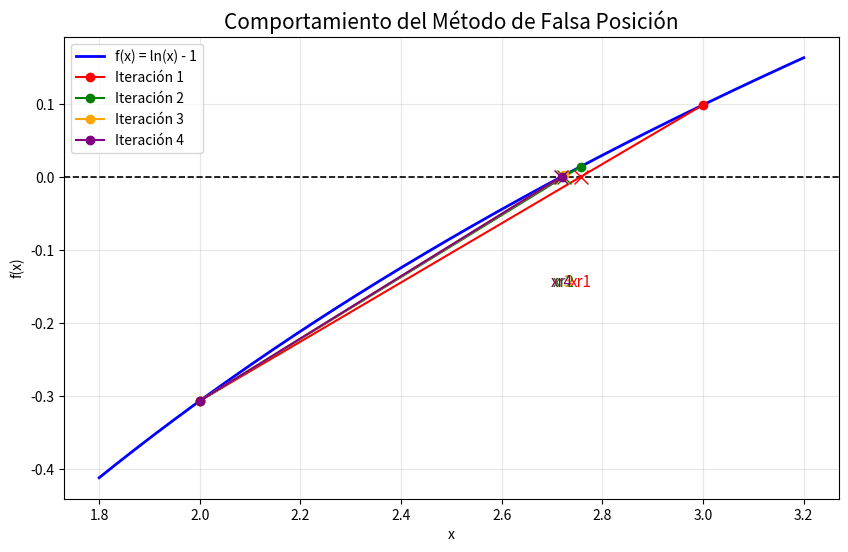

The matplotlib source for this figure:
import math
import numpy as np
import matplotlib.pyplot as plt

def falsa_posicion(f, a, b, epsilon, N_max):
    # Inicialización
    fa = f(a)
    fb = f(b)
    
    if fa * fb > 0:
        raise ValueError("ERROR: La función no tiene raíz en este intervalo")

    iteracion = 0
    xr_old = a
    error = 100.0
    
    # [NUEVO] Lista para almacenar los datos geométricos de cada iteración
    datos_grafica = []
    
    # Imprimir encabezado de la tabla
    print("Iteración | a            | b            | xr         | fr         | Error (%)")
    print("-" * 75)  
    
    # Ciclo
    while iteracion < N_max:
        iteracion += 1
        
        # Cálculo del punto medio
        xr = b - ((fb * (a-b)) / (fa-fb)) # Forzamos a python a que identifique que xr es un flotante
        fr = f(xr)  
        
        # [NUEVO] Guardamos las coordenadas de la secante actual ANTES de actualizar a o b
        datos_grafica.append(((a, fa), (b, fb), xr))
        
        # Cálculo del error aproximado
        if xr != 0:
            error = (abs((xr - xr_old) / xr)) * 100
            
        # Impresión de fila (usamos las a y b que generaron este xr)
        print(f"{iteracion:<9} | {a:<12.6f} | {b:<12.6f} | {xr:<10.6f} | {fr:<10.6f} | {error:<10.6f}")
        
        # Prueba de signo
        if fa * fr < 0:
            b = xr
            fb = fr
        elif fa * fr > 0:
            a = xr
            fa = fr
        else:
            # fa * fr = 0 significa que encontramos la raíz exacta
            return xr, iteracion, 0.0, datos_grafica
        
        # Verificación de paro
        if error < epsilon:
            return xr, iteracion, error, datos_grafica
        
        # Actualizamos el valor anterior paras la siguiente iteración
        xr_old = xr
        
    # Salida si el ciclo termina sin alcanzar la tolerancia (epsilon)
    return xr, iteracion, error, datos_grafica

# ==========================================
# EJECUCIÓN DEL MÉTODO
# ==========================================

# Definimos la función f(x) = cos(x) - x
funcion = lambda x: math.log(x) - 1

# Parámetros
a_inicial = 2.0
b_inicial = 3.0
tolerancia_error = 0.001 # Error relativo en porcentaje
iteraciones_maximas = 50

# Llamamos a la función (ahora también nos devuelve los datos para graficar)
raiz, iteraciones, error_final, datos_grafica = falsa_posicion(
    funcion, a_inicial, b_inicial, tolerancia_error, iteraciones_maximas
)

if raiz is not None:
    print("-" * 75)
    print(f"Raíz aproximada: {raiz}")
    print(f"Iteraciones realizadas: {iteraciones}")
    print(f"Error aproximado final: {error_final:.4f}%\n") 
else:
    print("No hay raíz, intenta con un intervalo [a,b] diferente.")    

# ==========================================
# SECCIÓN DE GRAFICACIÓN
# ==========================================

# Para graficar la curva suave, evaluamos la función en muchos puntos

x_vals = np.linspace(a_inicial - 0.2, b_inicial + 0.2, 400)
f_vectorizada = np.vectorize(funcion)
y_vals = f_vectorizada(x_vals)

plt.figure(figsize=(10, 6))

# Trazar la función y el eje X
plt.plot(x_vals, y_vals, label="f(x) = ln(x) - 1", color='blue', linewidth=2)
plt.axhline(0, color='black', linewidth=1.2, linestyle='--')

colores = ['red', 'green', 'orange', 'purple', 'brown', 'cyan', 'magenta']

# Limitamos a graficar solo las primeras 4 iteraciones para no saturar la imagen
iteraciones_a_graficar = min(len(datos_grafica), 4)

for i in range(iteraciones_a_graficar):
    (a, fa), (b, fb), xr = datos_grafica[i]
    color = colores[i % len(colores)]
    
    # Línea Secante
    plt.plot([a, b], [fa, fb], color=color, linestyle='-', marker='o', label=f'Iteración {i+1}')
    
    # Línea vertical hacia la nueva raíz aproximada xr
    plt.plot([xr, xr], [0, funcion(xr)], color=color, linestyle=':')
    plt.plot(xr, 0, marker='x', color=color, markersize=10)
    plt.text(xr, -0.15, f'xr{i+1}', color=color, fontsize=11, ha='center')

plt.title("Comportamiento del Método de Falsa Posición", fontsize=15)
plt.xlabel("x")
plt.ylabel("f(x)")
plt.grid(True, alpha=0.3)
plt.legend()
plt.show()
